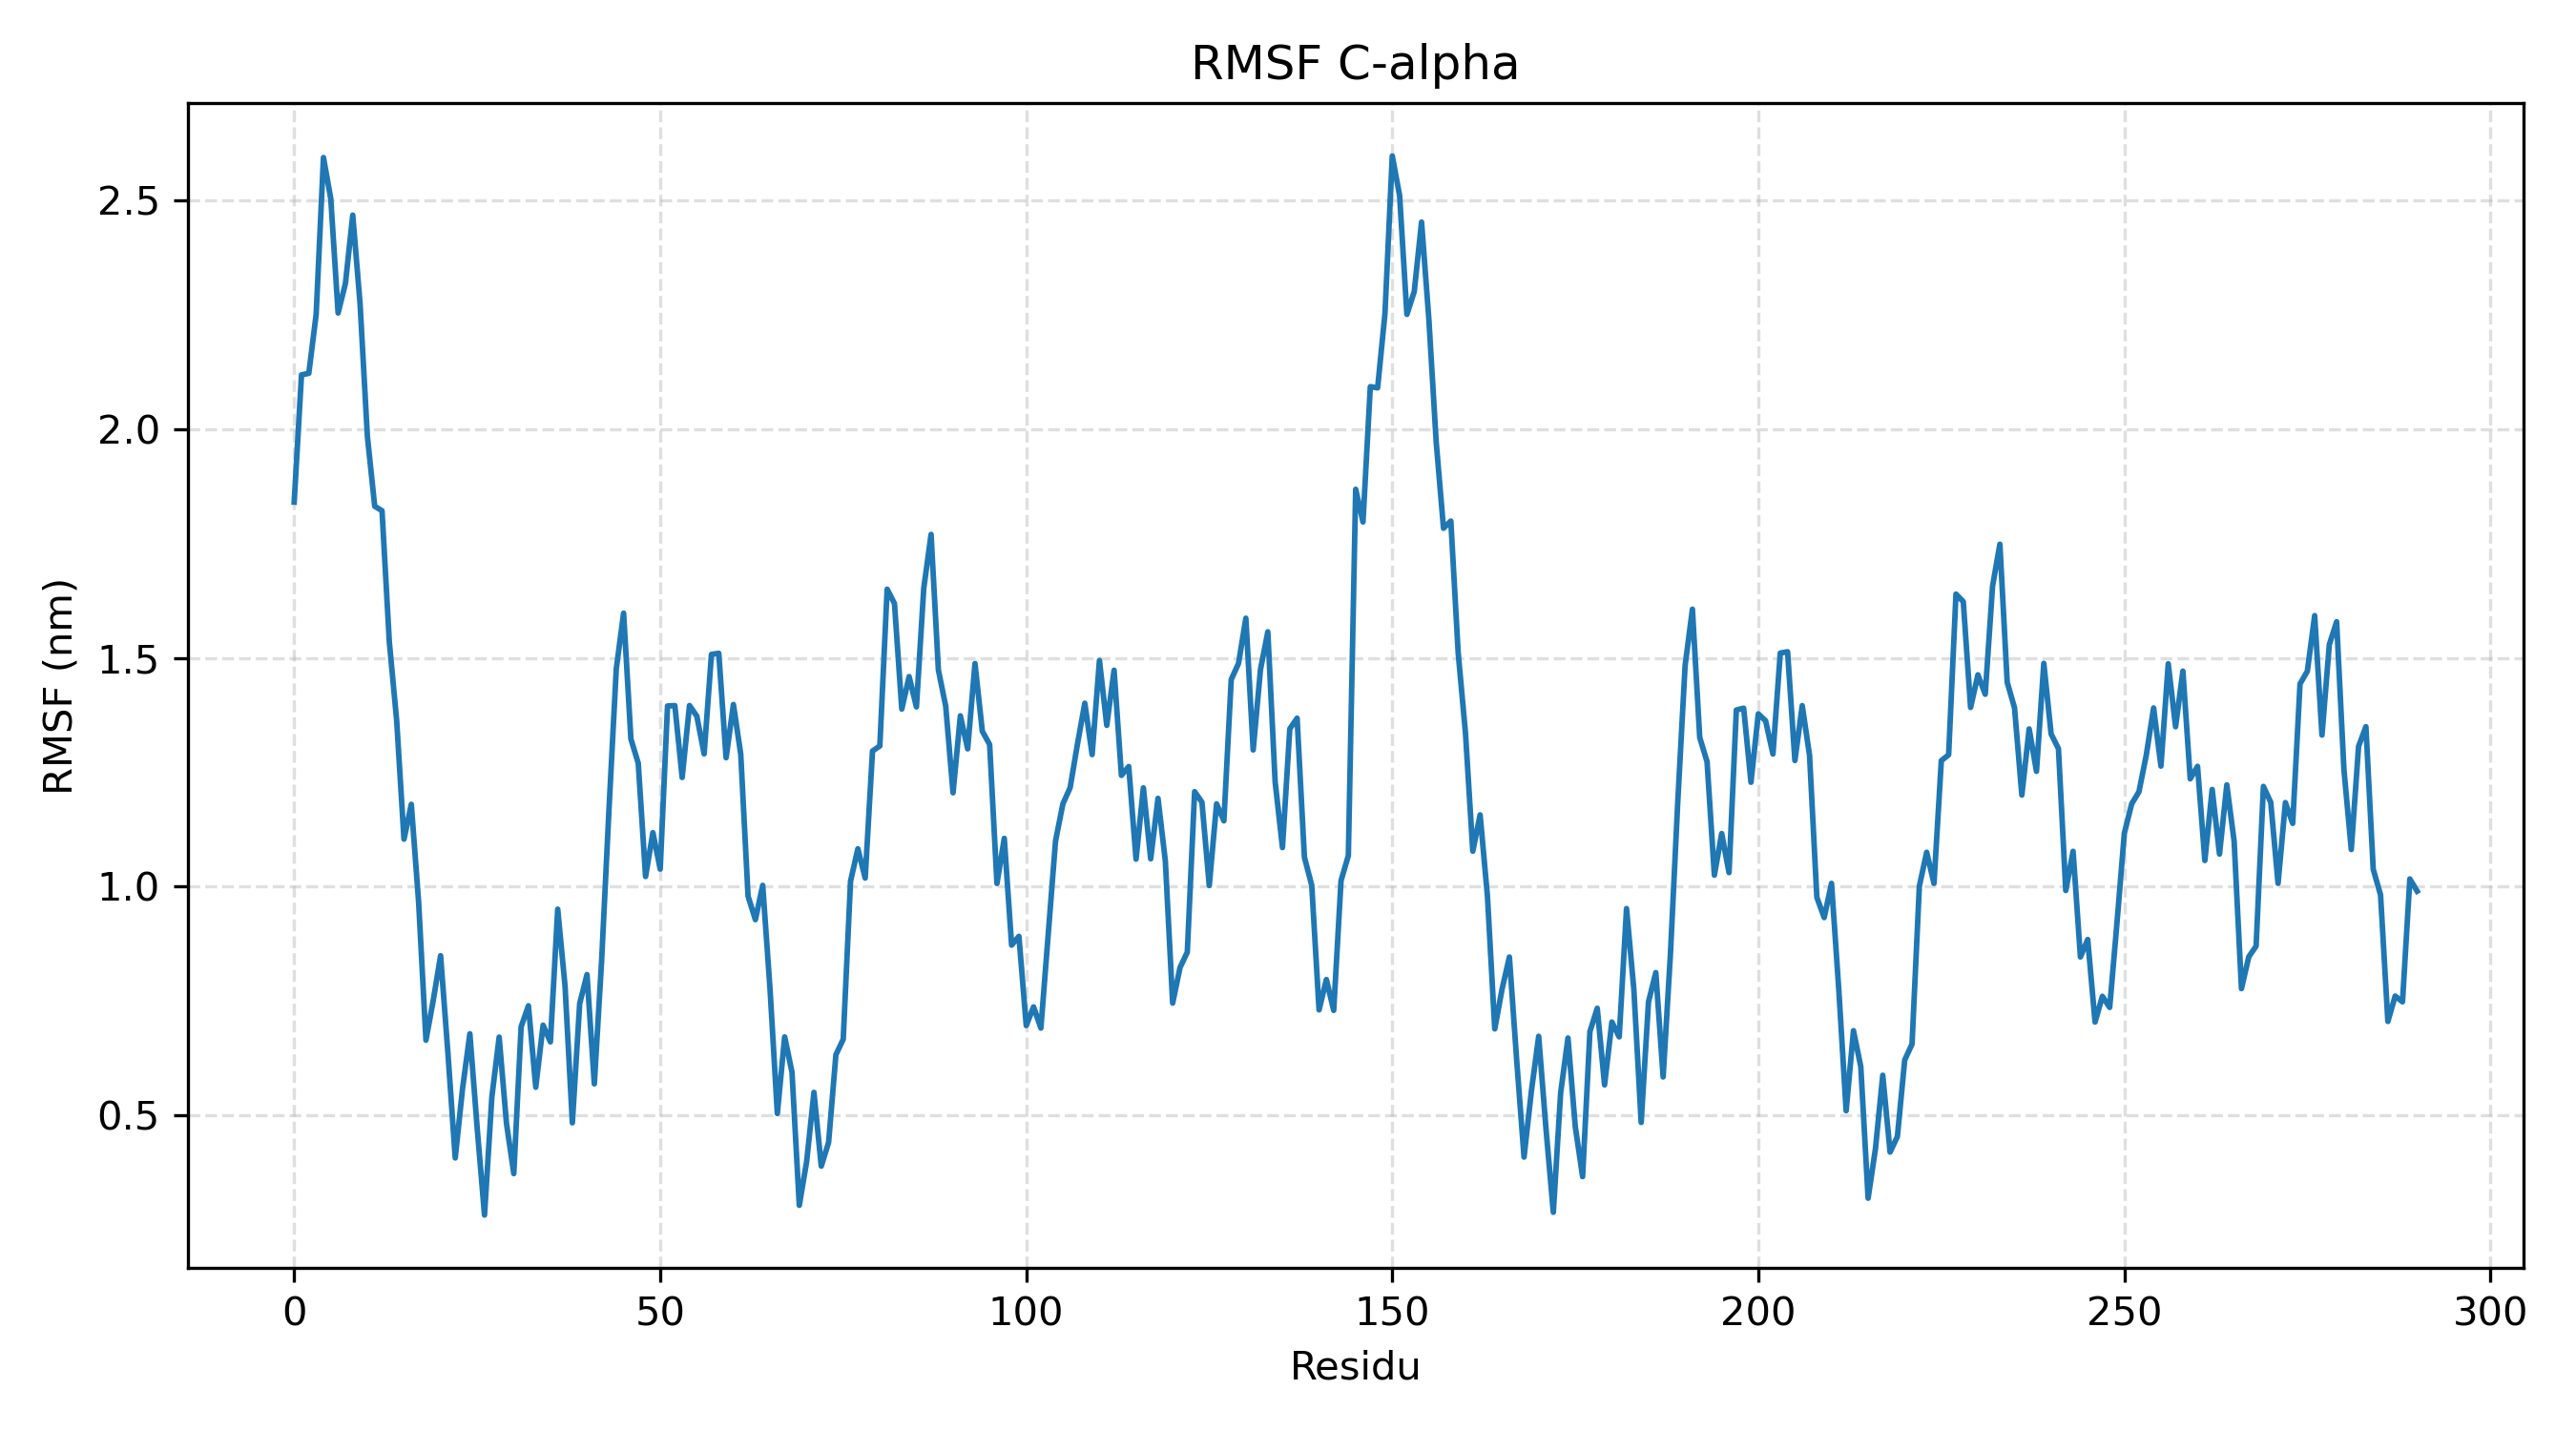

Values plotted in this chart, from the file beside it:
residue, rmsf_nm
ILE0, 1.84
GLU1, 2.118
GLN2, 2.122
PRO3, 2.25
ARG4, 2.593
TRP5, 2.503
ALA6, 2.253
SER7, 2.318
LYS8, 2.467
ASP9, 2.274
SER10, 1.984
ALA11, 1.831
ALA12, 1.821
GLY13, 1.534
ALA14, 1.363
ALA15, 1.104
SER16, 1.18
THR17, 0.9661
PRO18, 0.6648
ASP19, 0.7523
GLU20, 0.8494
LYS21, 0.6369
ILE22, 0.4075
VAL23, 0.5591
LEU24, 0.6787
GLU25, 0.4726
PHE26, 0.2827
MET27, 0.5401
ASP28, 0.6716
ALA29, 0.4831
LEU30, 0.3733
THR31, 0.694
SER32, 0.74
ASN33, 0.562
ASP34, 0.6976
ALA35, 0.661
ALA36, 0.951
LYS37, 0.7829
LEU38, 0.4842
ILE39, 0.7447
GLU40, 0.8082
TYR41, 0.5694
PHE42, 0.8396
ALA43, 1.168
GLU44, 1.476
ASP45, 1.598
THR46, 1.323
MET47, 1.27
TYR48, 1.022
GLN49, 1.118
ASN50, 1.038
MET51, 1.395
PRO52, 1.396
LEU53, 1.239
PRO54, 1.396
PRO55, 1.373
ALA56, 1.29
TYR57, 1.508
GLY58, 1.51
ARG59, 1.282
... 231 more rows
